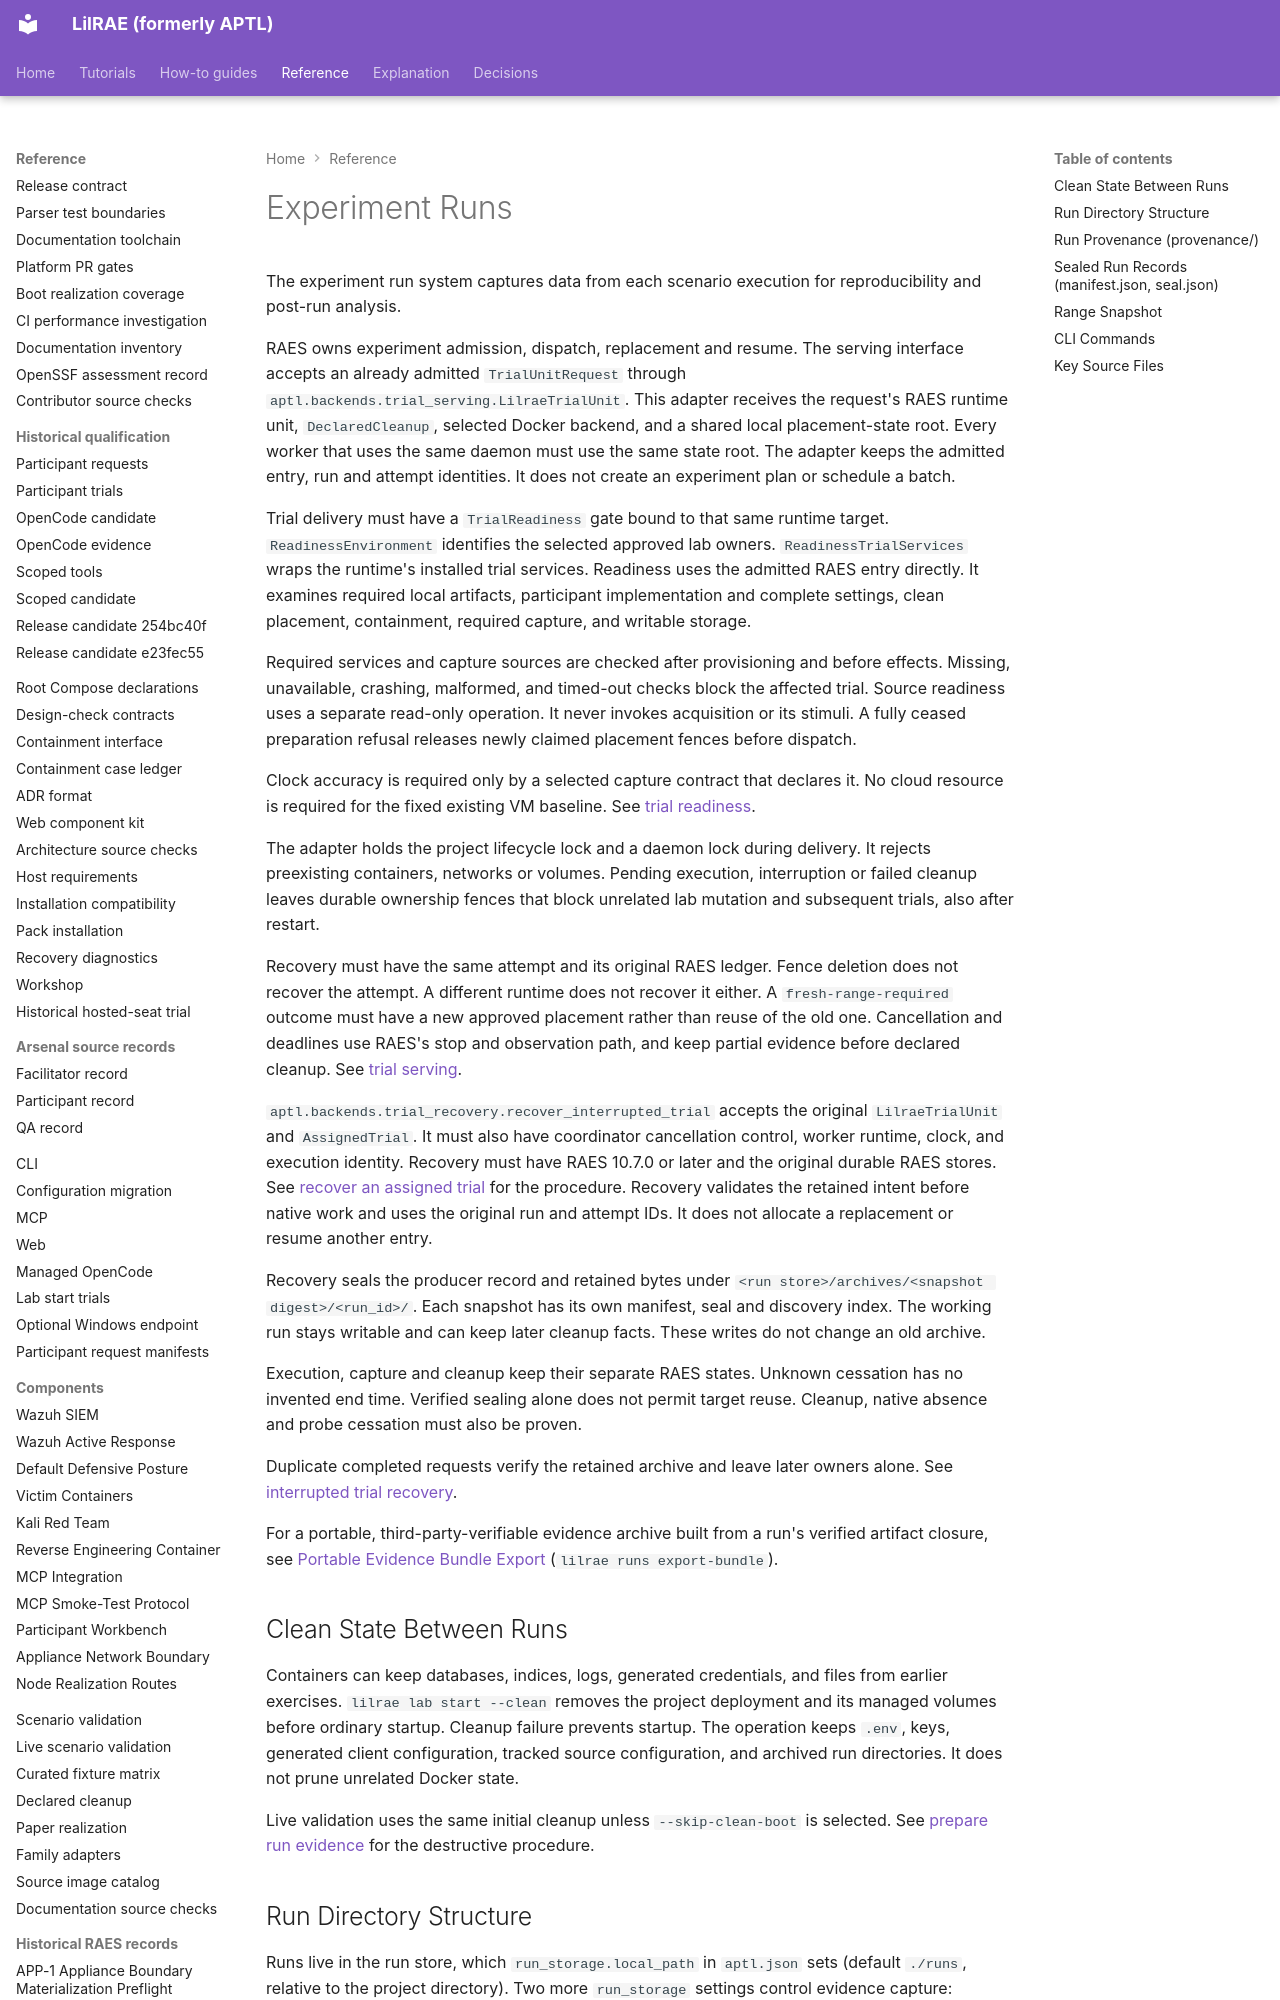

repository: OpenRAE/lilrae · page: reference/experiment-runs/index.html · generator: mkdocs

# Experiment Runs

The experiment run system captures data from each scenario execution for reproducibility and post-run analysis.

RAES owns experiment admission, dispatch, replacement and resume.
The serving interface accepts an already admitted `TrialUnitRequest` through `aptl.backends.trial_serving.LilraeTrialUnit`.
This adapter receives the request's RAES runtime unit, `DeclaredCleanup`, selected Docker backend, and a shared local placement-state root. Every worker that uses the same daemon must use the same state root.
The adapter keeps the admitted entry, run and attempt identities. It does
not create an experiment plan or schedule a batch.

Trial delivery must have a `TrialReadiness` gate bound to that same runtime
target. `ReadinessEnvironment` identifies the selected approved lab owners.
`ReadinessTrialServices` wraps the runtime's installed trial services. Readiness uses the admitted RAES entry directly.
It examines required local artifacts, participant implementation and complete
settings, clean placement, containment, required capture, and writable storage.

Required services and capture sources are checked after provisioning and
before effects. Missing, unavailable, crashing, malformed, and timed-out checks
block the affected trial. Source readiness uses a separate read-only operation.
It never invokes acquisition or its stimuli. A fully ceased preparation refusal
releases newly claimed placement fences before dispatch.

Clock accuracy is required only by a selected capture
contract that declares it. No cloud resource is required for the fixed existing
VM baseline. See [trial readiness](../architecture/trial-serving.md#required-readiness).

The adapter holds the project lifecycle lock and a daemon lock during delivery.
It rejects preexisting containers, networks or volumes. Pending execution,
interruption or failed cleanup leaves durable ownership fences that block
unrelated lab mutation and subsequent trials, also after restart.

Recovery must have the same attempt and its original RAES ledger.
Fence deletion does not recover the attempt. A different runtime does not recover it either. A `fresh-range-required` outcome must have a new approved placement rather than reuse of the old one. Cancellation and
deadlines use RAES's stop and observation path, and keep partial evidence before declared cleanup. See [trial serving](../architecture/trial-serving.md).

`aptl.backends.trial_recovery.recover_interrupted_trial` accepts the original `LilraeTrialUnit` and `AssignedTrial`.
It must also have coordinator cancellation control, worker runtime, clock, and execution identity.
Recovery must have RAES 10.7.0 or later and the original durable RAES stores.
See [recover an assigned trial](run-operations.md#recover-an-assigned-trial) for the procedure. Recovery validates the
retained intent before native work and uses the original run and attempt IDs.
It does not allocate a replacement or resume another entry.

Recovery seals the producer record and retained bytes under
`<run store>/archives/<snapshot digest>/<run_id>/`. Each snapshot has its own
manifest, seal and discovery index.
The working run stays writable and can keep later cleanup facts. These writes do not change an old archive.

Execution,
capture and cleanup keep their separate RAES states. Unknown cessation has
no invented end time. Verified sealing alone does not permit target reuse.
Cleanup, native absence and probe cessation must also be proven.

Duplicate
completed requests verify the retained archive and leave later owners alone.
See [interrupted trial recovery](../architecture/interrupted-trial-recovery.md).

For a portable, third-party-verifiable evidence archive built from a run's verified artifact closure, see [Portable Evidence Bundle Export](evidence-bundle-export.md) (`lilrae runs export-bundle`).
